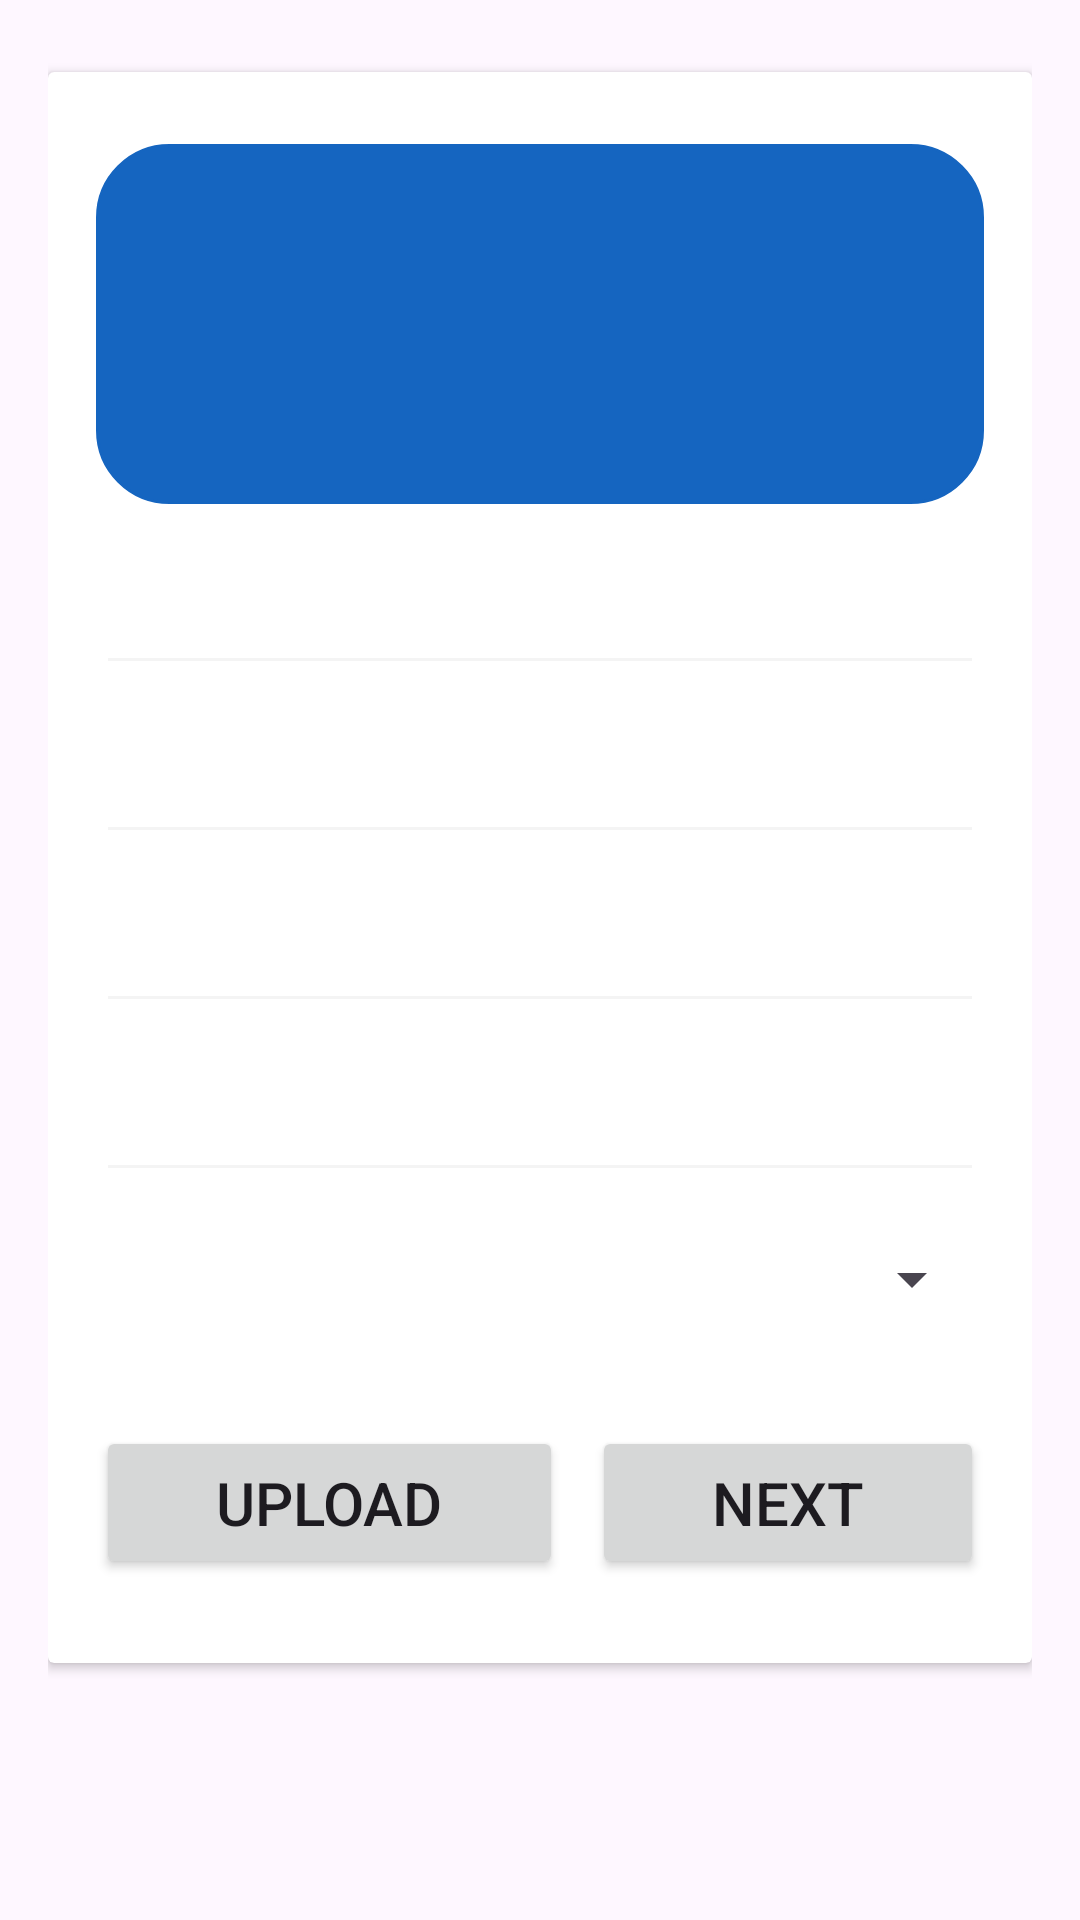

Here is an Android app screen rendered from its layout file. Give the layout XML and the strings, colors and styles it references.
<!-- AndroidManifest.xml: application theme Theme.EducationApplication -->
<!-- res/layout/activity_create_question_upload.xml -->
<?xml version="1.0" encoding="utf-8"?>
<LinearLayout xmlns:android="http://schemas.android.com/apk/res/android"
    xmlns:app="http://schemas.android.com/apk/res-auto"
    xmlns:tools="http://schemas.android.com/tools"
    android:layout_width="match_parent"
    android:layout_height="match_parent"
    android:orientation="vertical"
    android:padding="16dp"
    tools:context=".QuizActivity">

    <androidx.cardview.widget.CardView
        android:layout_width="match_parent"
        android:layout_height="wrap_content"
        android:layout_marginVertical="8dp"
        android:elevation="4dp">
        <LinearLayout
            android:layout_width="match_parent"
            android:layout_height="wrap_content"
            android:orientation="vertical"
            android:padding="16dp">

            <com.google.android.material.textfield.TextInputEditText
                android:layout_width="match_parent"
                android:layout_height="120dp"
                tools:text="What is android OS?"
                android:textSize="20sp"
                android:textStyle="bold"
                android:padding="8dp"
                android:background="@drawable/rounded_corner"
                android:backgroundTint="@color/blue"
                android:textColor="@color/white"
                android:gravity="center"
                android:layout_marginVertical="8dp"
                android:id="@+id/add_question_textview" />

            <com.google.android.material.textfield.TextInputEditText
                android:layout_width="match_parent"
                android:layout_height="wrap_content"
                android:layout_marginVertical="4dp"
                android:backgroundTint="@color/gray"
                tools:text="Ans A"
                android:textColor="@color/black"
                android:paddingVertical="12dp"
                android:gravity="center_vertical"
                android:textSize="18sp"
                android:id="@+id/add_answerA" />

            <com.google.android.material.textfield.TextInputEditText
                android:layout_width="match_parent"
                android:layout_height="wrap_content"
                android:layout_marginVertical="4dp"
                android:backgroundTint="@color/gray"
                tools:text="Ans B"
                android:textColor="@color/black"
                android:paddingVertical="12dp"
                android:gravity="center_vertical"
                android:textSize="18sp"
                android:id="@+id/add_answerB" />

            <com.google.android.material.textfield.TextInputEditText
                android:layout_width="match_parent"
                android:layout_height="wrap_content"
                android:layout_marginVertical="4dp"
                android:backgroundTint="@color/gray"
                tools:text="Ans C"
                android:textColor="@color/black"
                android:paddingVertical="12dp"
                android:gravity="center_vertical"
                android:textSize="18sp"
                android:id="@+id/add_answerC" />

            <com.google.android.material.textfield.TextInputEditText
                android:layout_width="match_parent"
                android:layout_height="wrap_content"
                android:layout_marginVertical="4dp"
                android:backgroundTint="@color/gray"
                tools:text="Ans D"
                android:textColor="@color/black"
                android:paddingVertical="12dp"
                android:gravity="center_vertical"
                android:textSize="18sp"
                android:id="@+id/add_answerD" />

            <Spinner
                android:id="@+id/addspinner"
                android:layout_width="match_parent"
                android:layout_height="50dp"
                android:text="Upload"/>

            <LinearLayout
                android:layout_width="match_parent"
                android:layout_height="87dp"
                android:orientation="horizontal">

                <Button
                    android:id="@+id/add_submit_btn"
                    android:layout_width="wrap_content"
                    android:layout_height="wrap_content"
                    android:layout_gravity="bottom|start"
                    android:layout_marginVertical="4dp"
                    android:gravity="center_vertical"
                    android:paddingHorizontal="40dp"
                    android:paddingVertical="12dp"
                    android:text="Upload"
                    android:textSize="20sp" />

                <TextView
                    android:id="@+id/textView"
                    android:layout_width="wrap_content"
                    android:layout_height="wrap_content"
                    android:layout_weight="1" />

                <Button
                    android:id="@+id/add_next_btn"
                    android:layout_width="wrap_content"
                    android:layout_height="wrap_content"
                    android:layout_gravity="bottom|end"
                    android:layout_marginVertical="4dp"
                    android:gravity="center_vertical"
                    android:paddingHorizontal="40dp"
                    android:paddingVertical="12dp"
                    android:text="Next"
                    android:textSize="20sp" />
            </LinearLayout>

        </LinearLayout>
    </androidx.cardview.widget.CardView>

</LinearLayout>
<!-- resources referenced by this layout -->
<resources>
  <color name="black">#FF000000</color>
  <color name="blue">#1565C0</color>
  <color name="gray">#F4F4F4</color>
  <color name="white">#FFFFFFFF</color>
  <!-- drawable rounded_corner (drawable) -->
  <?xml version="1.0" encoding="utf-8"?>
  <shape xmlns:android="http://schemas.android.com/apk/res/android">
  <stroke
      android:width="1dp"
      android:color="@color/white"/>
      <corners
          android:radius="24dp" />
  </shape>
  <style name="Theme.EducationApplication" parent="Base.Theme.EducationApplication" />
  <style name="Base.Theme.EducationApplication" parent="Theme.Material3.DayNight.NoActionBar">
          
           <item name="colorPrimary">@color/orange</item>
      </style>
  <color name="orange">#FF8F00</color>
</resources>
